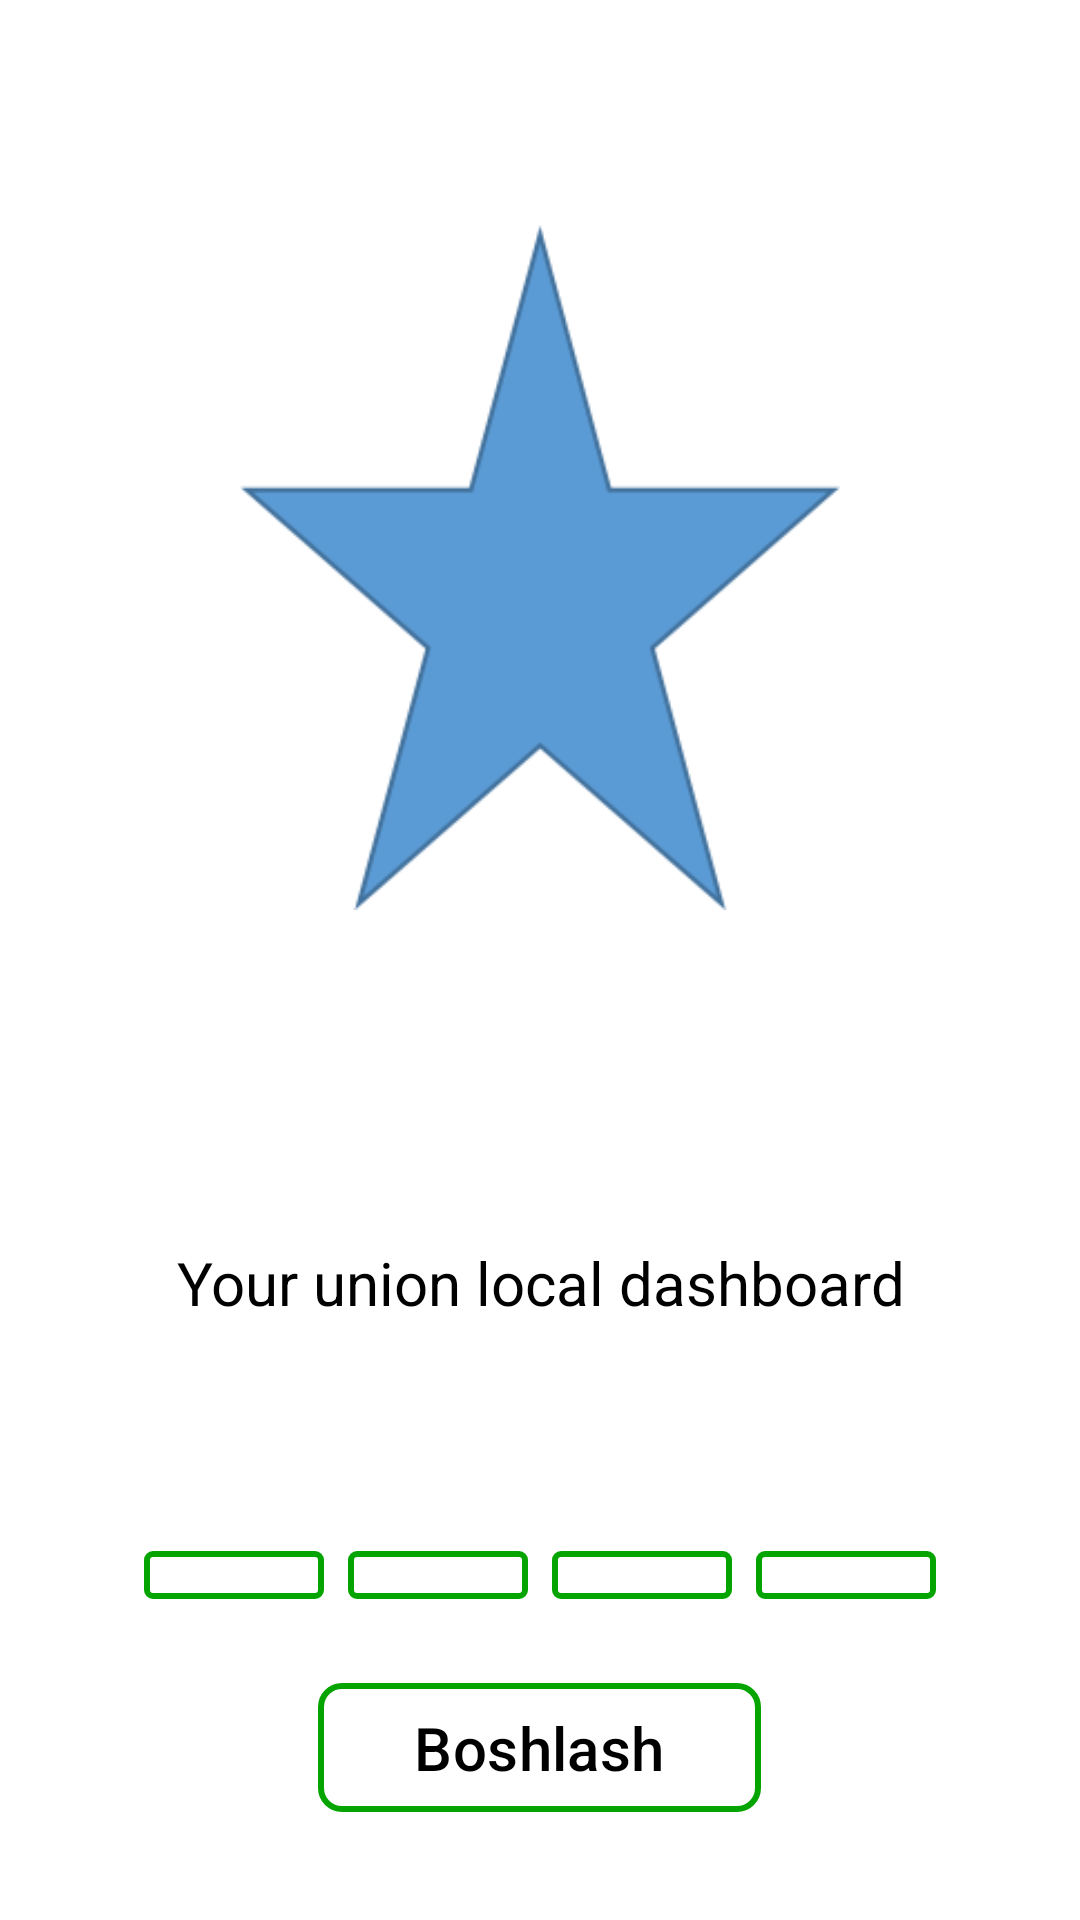

Produce the Android XML layout that renders to this screen, including the resource entries it uses.
<!-- AndroidManifest.xml: application theme Theme.AppsPermissions -->
<!-- res/layout/view_pager_item.xml -->
<?xml version="1.0" encoding="utf-8"?>
<androidx.constraintlayout.widget.ConstraintLayout xmlns:android="http://schemas.android.com/apk/res/android"
    xmlns:app="http://schemas.android.com/apk/res-auto"
    android:layout_width="match_parent"
    android:layout_height="match_parent"
    android:background="@color/white">

    <LinearLayout
        android:layout_width="match_parent"
        android:layout_height="match_parent"
        android:gravity="center"
        android:orientation="vertical">

        <ImageView
            android:id="@+id/image"
            android:layout_width="200dp"
            android:layout_height="200dp"
            android:layout_gravity="center_horizontal"
            android:layout_weight="5"
            android:src="@drawable/ic_yulduz" />

        <TextView
            android:id="@+id/title"
            android:layout_width="match_parent"
            android:layout_height="wrap_content"
            android:layout_gravity="center_horizontal"
            android:layout_marginBottom="32dp"
            android:layout_weight="2"
            android:gravity="center"
            android:paddingHorizontal="16dp"
            android:text="@string/your_union_local_dashboard"
            android:textColor="@color/black"
            android:textSize="20sp" />

        <LinearLayout
            android:layout_width="match_parent"
            android:layout_height="wrap_content"
            android:layout_marginBottom="32dp"
            android:orientation="vertical">

            <GridLayout
                android:id="@+id/gridLayout"
                android:layout_width="wrap_content"
                android:layout_height="match_parent"
                android:layout_gravity="center_horizontal"
                android:padding="8dp">

                <View
                    android:layout_width="60dp"
                    android:layout_height="16dp"
                    android:layout_row="0"
                    android:layout_column="0"
                    android:background="@drawable/indicator_background"
                    android:layout_marginEnd="8dp"/>

                <View
                    android:layout_width="60dp"
                    android:layout_height="16dp"
                    android:layout_row="0"
                    android:layout_column="1"
                    android:background="@drawable/indicator_background"
                    android:layout_marginEnd="8dp"/>

                <View
                    android:layout_width="60dp"
                    android:layout_height="16dp"
                    android:layout_row="0"
                    android:layout_column="2"
                    android:background="@drawable/indicator_background"
                    android:layout_marginEnd="8dp"/>

                <View
                    android:layout_width="60dp"
                    android:layout_height="16dp"
                    android:layout_row="0"
                    android:layout_column="3"
                    android:background="@drawable/indicator_background"
                    />
            </GridLayout>

            <com.google.android.material.button.MaterialButton
                android:id="@+id/button"
                android:layout_width="wrap_content"
                android:layout_height="wrap_content"
                android:layout_gravity="center_horizontal"
                android:backgroundTint="@color/white"
                android:paddingHorizontal="32dp"
                android:paddingVertical="8dp"
                android:text="Boshlash"
                android:textColor="@color/black"
                android:textSize="20sp"
                app:cornerRadius="8dp"
                android:layout_marginTop="16dp"
                app:strokeColor="@color/green"
                app:strokeWidth="2dp" />
        </LinearLayout>
    </LinearLayout>
</androidx.constraintlayout.widget.ConstraintLayout>
<!-- resources referenced by this layout -->
<resources>
  <color name="black">#FF000000</color>
  <color name="green">#05A400</color>
  <color name="white">#FFFFFFFF</color>
  <!-- drawable ic_yulduz: png bitmap (drawable, 5265 bytes) -->
  <!-- drawable indicator_background (drawable) -->
  <?xml version="1.0" encoding="utf-8"?>
  <shape xmlns:android="http://schemas.android.com/apk/res/android">
      <stroke android:color="@color/green"
          android:width="2dp"/>
      <corners android:radius="2dp"/>
  </shape>
  <string name="your_union_local_dashboard">Your union local dashboard</string>
  <style name="Theme.AppsPermissions" parent="Base.Theme.AppsPermissions" />
  <style name="Base.Theme.AppsPermissions" parent="Theme.Material3.DayNight.NoActionBar">
          
          
      </style>
</resources>
